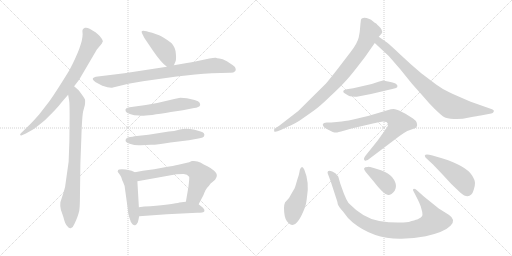
t = 0.00 s
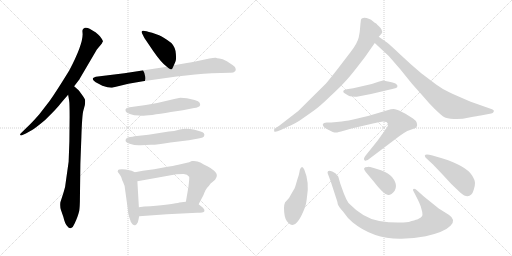
t = 2.59 s
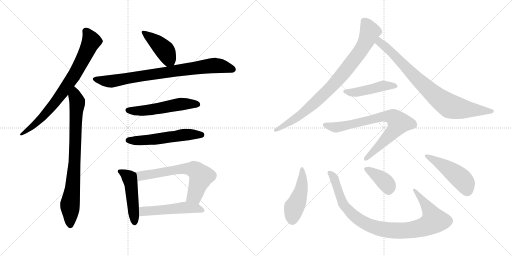
t = 5.19 s
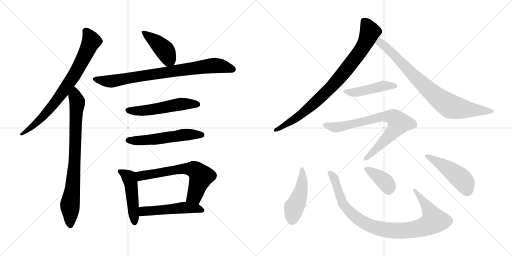
t = 7.78 s
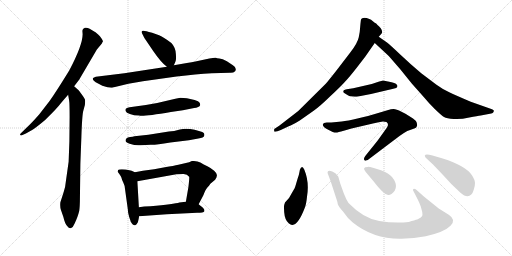
t = 10.37 s
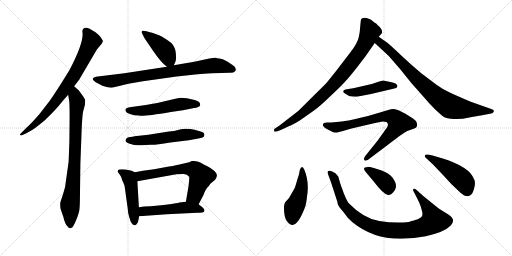
t = 12.97 s

The animated SVG that drew these frames (rendered in a browser with its animation timeline set to each time). Animation: 17 CSS @keyframes rules; one cycle of 12.97 s.

<svg version="1.1" viewBox="0 0 2048 1024" xmlns="http://www.w3.org/2000/svg">
  <g stroke="lightgray" stroke-dasharray="1,1" stroke-width="1" transform="scale(4, 4)">
    <line x1="0" y1="0" x2="256" y2="256"></line>
    <line x1="256" y1="0" x2="0" y2="256"></line>
    <line x1="128" y1="0" x2="128" y2="256"></line>
    <line x1="0" y1="128" x2="256" y2="128"></line>
    <line x1="256" y1="0" x2="512" y2="256"></line>
    <line x1="512" y1="0" x2="256" y2="256"></line>
    <line x1="384" y1="0" x2="384" y2="256"></line>
    <line x1="256" y1="128" x2="512" y2="128"></line>
  </g>
<g transform="scale(1, -1) translate(0, -850)">
   <style type="text/css">
    @keyframes keyframes0 {
      from {
       stroke: black;
       stroke-dashoffset: 774;
       stroke-width: 128;
       }
       72% {
       animation-timing-function: step-end;
       stroke: black;
       stroke-dashoffset: 0;
       stroke-width: 128;
       }
       to {
       stroke: black;
       stroke-width: 1024;
       }
       }
       #make-me-a-hanzi-animation-0 {
         animation: keyframes0 0.879883s both;
         animation-delay: 0.000000s;
         animation-timing-function: linear;
       }
    @keyframes keyframes1 {
      from {
       stroke: black;
       stroke-dashoffset: 804;
       stroke-width: 128;
       }
       72% {
       animation-timing-function: step-end;
       stroke: black;
       stroke-dashoffset: 0;
       stroke-width: 128;
       }
       to {
       stroke: black;
       stroke-width: 1024;
       }
       }
       #make-me-a-hanzi-animation-1 {
         animation: keyframes1 0.904297s both;
         animation-delay: 0.879883s;
         animation-timing-function: linear;
       }
    @keyframes keyframes2 {
      from {
       stroke: black;
       stroke-dashoffset: 419;
       stroke-width: 128;
       }
       58% {
       animation-timing-function: step-end;
       stroke: black;
       stroke-dashoffset: 0;
       stroke-width: 128;
       }
       to {
       stroke: black;
       stroke-width: 1024;
       }
       }
       #make-me-a-hanzi-animation-2 {
         animation: keyframes2 0.590983s both;
         animation-delay: 1.784180s;
         animation-timing-function: linear;
       }
    @keyframes keyframes3 {
      from {
       stroke: black;
       stroke-dashoffset: 814;
       stroke-width: 128;
       }
       73% {
       animation-timing-function: step-end;
       stroke: black;
       stroke-dashoffset: 0;
       stroke-width: 128;
       }
       to {
       stroke: black;
       stroke-width: 1024;
       }
       }
       #make-me-a-hanzi-animation-3 {
         animation: keyframes3 0.912435s both;
         animation-delay: 2.375163s;
         animation-timing-function: linear;
       }
    @keyframes keyframes4 {
      from {
       stroke: black;
       stroke-dashoffset: 536;
       stroke-width: 128;
       }
       64% {
       animation-timing-function: step-end;
       stroke: black;
       stroke-dashoffset: 0;
       stroke-width: 128;
       }
       to {
       stroke: black;
       stroke-width: 1024;
       }
       }
       #make-me-a-hanzi-animation-4 {
         animation: keyframes4 0.686198s both;
         animation-delay: 3.287598s;
         animation-timing-function: linear;
       }
    @keyframes keyframes5 {
      from {
       stroke: black;
       stroke-dashoffset: 548;
       stroke-width: 128;
       }
       64% {
       animation-timing-function: step-end;
       stroke: black;
       stroke-dashoffset: 0;
       stroke-width: 128;
       }
       to {
       stroke: black;
       stroke-width: 1024;
       }
       }
       #make-me-a-hanzi-animation-5 {
         animation: keyframes5 0.695964s both;
         animation-delay: 3.973796s;
         animation-timing-function: linear;
       }
    @keyframes keyframes6 {
      from {
       stroke: black;
       stroke-dashoffset: 474;
       stroke-width: 128;
       }
       61% {
       animation-timing-function: step-end;
       stroke: black;
       stroke-dashoffset: 0;
       stroke-width: 128;
       }
       to {
       stroke: black;
       stroke-width: 1024;
       }
       }
       #make-me-a-hanzi-animation-6 {
         animation: keyframes6 0.635742s both;
         animation-delay: 4.669760s;
         animation-timing-function: linear;
       }
    @keyframes keyframes7 {
      from {
       stroke: black;
       stroke-dashoffset: 646;
       stroke-width: 128;
       }
       68% {
       animation-timing-function: step-end;
       stroke: black;
       stroke-dashoffset: 0;
       stroke-width: 128;
       }
       to {
       stroke: black;
       stroke-width: 1024;
       }
       }
       #make-me-a-hanzi-animation-7 {
         animation: keyframes7 0.775716s both;
         animation-delay: 5.305502s;
         animation-timing-function: linear;
       }
    @keyframes keyframes8 {
      from {
       stroke: black;
       stroke-dashoffset: 510;
       stroke-width: 128;
       }
       62% {
       animation-timing-function: step-end;
       stroke: black;
       stroke-dashoffset: 0;
       stroke-width: 128;
       }
       to {
       stroke: black;
       stroke-width: 1024;
       }
       }
       #make-me-a-hanzi-animation-8 {
         animation: keyframes8 0.665039s both;
         animation-delay: 6.081218s;
         animation-timing-function: linear;
       }
    @keyframes keyframes9 {
      from {
       stroke: black;
       stroke-dashoffset: 861;
       stroke-width: 128;
       }
       74% {
       animation-timing-function: step-end;
       stroke: black;
       stroke-dashoffset: 0;
       stroke-width: 128;
       }
       to {
       stroke: black;
       stroke-width: 1024;
       }
       }
       #make-me-a-hanzi-animation-9 {
         animation: keyframes9 0.950684s both;
         animation-delay: 6.746257s;
         animation-timing-function: linear;
       }
    @keyframes keyframes10 {
      from {
       stroke: black;
       stroke-dashoffset: 817;
       stroke-width: 128;
       }
       73% {
       animation-timing-function: step-end;
       stroke: black;
       stroke-dashoffset: 0;
       stroke-width: 128;
       }
       to {
       stroke: black;
       stroke-width: 1024;
       }
       }
       #make-me-a-hanzi-animation-10 {
         animation: keyframes10 0.914876s both;
         animation-delay: 7.696941s;
         animation-timing-function: linear;
       }
    @keyframes keyframes11 {
      from {
       stroke: black;
       stroke-dashoffset: 459;
       stroke-width: 128;
       }
       60% {
       animation-timing-function: step-end;
       stroke: black;
       stroke-dashoffset: 0;
       stroke-width: 128;
       }
       to {
       stroke: black;
       stroke-width: 1024;
       }
       }
       #make-me-a-hanzi-animation-11 {
         animation: keyframes11 0.623535s both;
         animation-delay: 8.611817s;
         animation-timing-function: linear;
       }
    @keyframes keyframes12 {
      from {
       stroke: black;
       stroke-dashoffset: 766;
       stroke-width: 128;
       }
       71% {
       animation-timing-function: step-end;
       stroke: black;
       stroke-dashoffset: 0;
       stroke-width: 128;
       }
       to {
       stroke: black;
       stroke-width: 1024;
       }
       }
       #make-me-a-hanzi-animation-12 {
         animation: keyframes12 0.873372s both;
         animation-delay: 9.235352s;
         animation-timing-function: linear;
       }
    @keyframes keyframes13 {
      from {
       stroke: black;
       stroke-dashoffset: 470;
       stroke-width: 128;
       }
       60% {
       animation-timing-function: step-end;
       stroke: black;
       stroke-dashoffset: 0;
       stroke-width: 128;
       }
       to {
       stroke: black;
       stroke-width: 1024;
       }
       }
       #make-me-a-hanzi-animation-13 {
         animation: keyframes13 0.632487s both;
         animation-delay: 10.108724s;
         animation-timing-function: linear;
       }
    @keyframes keyframes14 {
      from {
       stroke: black;
       stroke-dashoffset: 948;
       stroke-width: 128;
       }
       76% {
       animation-timing-function: step-end;
       stroke: black;
       stroke-dashoffset: 0;
       stroke-width: 128;
       }
       to {
       stroke: black;
       stroke-width: 1024;
       }
       }
       #make-me-a-hanzi-animation-14 {
         animation: keyframes14 1.021484s both;
         animation-delay: 10.741211s;
         animation-timing-function: linear;
       }
    @keyframes keyframes15 {
      from {
       stroke: black;
       stroke-dashoffset: 385;
       stroke-width: 128;
       }
       56% {
       animation-timing-function: step-end;
       stroke: black;
       stroke-dashoffset: 0;
       stroke-width: 128;
       }
       to {
       stroke: black;
       stroke-width: 1024;
       }
       }
       #make-me-a-hanzi-animation-15 {
         animation: keyframes15 0.563314s both;
         animation-delay: 11.762695s;
         animation-timing-function: linear;
       }
    @keyframes keyframes16 {
      from {
       stroke: black;
       stroke-dashoffset: 477;
       stroke-width: 128;
       }
       61% {
       animation-timing-function: step-end;
       stroke: black;
       stroke-dashoffset: 0;
       stroke-width: 128;
       }
       to {
       stroke: black;
       stroke-width: 1024;
       }
       }
       #make-me-a-hanzi-animation-16 {
         animation: keyframes16 0.638184s both;
         animation-delay: 12.326009s;
         animation-timing-function: linear;
       }
</style>
<path d="M 296.5 505.0 L 316.5 531.0 L 387.5 652.0 L 407.5 676.0 L 409.5 681.0 Q 416.5 684.0 399.5 705.0 Q 384.5 721.0 378.5 723.0 L 358.5 735.0 Q 348.5 741.0 339.5 739.0 Q 329.5 736.0 329.5 727.0 L 330.5 713.0 Q 330.5 670.0 277.5 569.0 Q 221.5 478.0 197.5 445.0 L 156.5 392.0 Q 137.5 370.0 119.5 352.0 L 83.5 317.0 Q 79.5 313.0 80.5 310.0 Q 82.5 307.0 87.5 309.0 L 103.5 316.0 L 128.5 330.0 Q 143.5 339.0 180.5 370.0 Q 229.5 418.0 242.5 436.0 Q 256.5 453.0 272.5 471.0 L 296.5 505.0 Z" fill="lightgray"></path> 
<path d="M 278.5 383.0 L 277.5 284.0 L 274.5 203.0 L 263.5 125.0 Q 261.5 100.0 254.5 81.0 L 241.5 41.0 Q 239.5 23.0 243.5 11.0 L 253.5 -18.0 Q 259.5 -45.0 269.5 -55.0 Q 276.5 -65.0 284.5 -62.0 Q 292.5 -59.0 298.5 -44.0 Q 305.5 -29.0 309.5 -18.0 Q 313.5 -7.0 315.5 1.0 Q 318.5 8.0 319.5 43.0 L 321.5 196.0 L 325.5 302.0 Q 328.5 393.0 333.5 408.0 L 339.5 430.0 Q 341.5 448.0 339.5 453.0 Q 337.5 458.0 326.5 473.0 Q 316.5 487.0 314.5 489.0 L 296.5 505.0 C 274.5 525.0 267.5 501.0 272.5 471.0 L 276.5 448.0 Q 278.5 437.0 278.5 383.0 Z" fill="lightgray"></path> 
<path d="M 695.5 589.0 L 701.5 603.0 Q 705.5 608.0 703.5 634.0 Q 702.5 660.0 685.5 678.0 Q 655.5 701.0 636.5 709.0 L 608.5 719.0 Q 580.5 727.0 574.5 727.0 Q 561.5 728.0 569.5 714.0 L 577.5 698.0 L 613.5 645.0 Q 643.5 601.0 667.5 583.0 C 686.5 568.0 686.5 568.0 695.5 589.0 Z" fill="lightgray"></path> 
<path d="M 513.5 515.0 L 571.5 525.0 L 706.5 544.0 Q 783.5 553.0 847.5 557.0 L 919.5 559.0 Q 933.5 558.0 940.5 565.0 Q 944.5 570.0 942.5 575.0 Q 942.5 582.0 931.5 589.0 L 907.5 605.0 Q 889.5 615.0 877.5 616.0 Q 866.5 617.0 863.5 619.0 Q 857.5 620.0 837.5 616.0 L 781.5 604.0 Q 768.5 601.0 747.5 598.0 L 695.5 589.0 L 667.5 583.0 L 497.5 557.0 L 383.5 543.0 Q 374.5 541.0 371.5 537.0 Q 369.5 533.0 375.5 527.0 Q 382.5 520.0 390.5 517.0 L 409.5 507.0 Q 439.5 497.0 451.5 500.0 L 513.5 515.0 Z" fill="lightgray"></path> 
<path d="M 747.5 457.0 L 721.5 459.0 Q 717.5 459.0 688.5 452.0 Q 634.5 438.0 583.5 430.0 L 518.5 421.0 Q 509.5 419.0 504.5 416.0 Q 500.5 413.0 502.5 406.0 Q 504.5 399.0 519.5 394.0 Q 535.5 388.0 556.5 388.0 Q 565.5 382.0 683.5 402.0 L 731.5 409.0 L 776.5 418.0 Q 785.5 419.0 792.5 422.0 Q 799.5 425.0 800.5 429.0 Q 801.5 433.0 798.5 439.0 Q 795.5 445.0 778.5 450.0 L 747.5 457.0 Z" fill="lightgray"></path> 
<path d="M 505.5 296.0 Q 494.5 283.0 518.5 275.0 Q 542.5 267.0 562.5 269.0 Q 583.5 271.0 602.5 271.0 Q 621.5 270.0 681.5 280.0 L 755.5 289.0 L 793.5 296.0 Q 815.5 299.0 816.5 306.0 Q 821.5 320.0 802.5 324.0 L 778.5 331.0 Q 744.5 338.0 719.5 332.0 Q 695.5 325.0 675.5 324.0 L 593.5 311.0 L 537.5 305.0 Q 531.5 303.0 520.5 302.0 Q 509.5 301.0 505.5 296.0 Z" fill="lightgray"></path> 
<path d="M 539.5 161.0 L 526.5 167.0 Q 520.5 169.0 502.5 172.0 Q 485.5 174.0 476.5 172.0 Q 471.5 172.0 470.5 163.0 Q 484.5 145.0 485.5 140.0 Q 486.5 134.0 493.5 119.0 Q 499.5 106.0 499.5 98.0 L 511.5 11.0 Q 511.5 -1.0 516.5 -17.0 Q 522.5 -34.0 522.5 -36.0 Q 534.5 -56.0 542.5 -50.0 Q 545.5 -49.0 551.5 -39.0 Q 555.5 -23.0 556.5 -15.0 L 555.5 21.0 L 549.5 125.0 C 547.5 155.0 547.5 157.0 539.5 161.0 Z" fill="lightgray"></path> 
<path d="M 756.5 201.0 L 713.5 191.0 Q 695.5 187.0 659.5 181.0 L 616.5 173.0 L 571.5 167.0 L 539.5 161.0 C 510.5 155.0 519.5 120.0 549.5 125.0 L 705.5 153.0 L 732.5 154.0 Q 748.5 155.0 756.5 143.0 Q 758.5 142.0 753.5 101.0 L 743.5 43.0 C 738.5 13.0 780.5 6.0 794.5 33.0 L 813.5 69.0 Q 822.5 93.0 829.5 100.0 Q 836.5 107.0 841.5 115.0 L 860.5 131.0 Q 868.5 143.0 867.5 150.0 Q 867.5 157.0 856.5 167.0 Q 845.5 177.0 829.5 185.0 Q 814.5 192.0 801.5 200.0 Q 788.5 208.0 767.5 206.0 Q 759.5 202.0 756.5 201.0 Z" fill="lightgray"></path> 
<path d="M 556.5 -15.0 L 667.5 -7.0 L 788.5 -1.0 Q 814.5 -1.0 817.5 5.0 Q 818.5 5.0 816.5 13.0 Q 813.5 19.0 794.5 33.0 C 776.5 47.0 773.5 46.0 743.5 43.0 L 717.5 40.0 Q 697.5 34.0 601.5 25.0 Q 575.5 25.0 555.5 21.0 C 525.5 16.0 526.5 -17.0 556.5 -15.0 Z" fill="lightgray"></path> 
<path d="M 1460.0 622.5 L 1499.0 678.5 L 1515.0 703.5 L 1523.0 712.5 Q 1527.0 716.5 1529.0 722.5 Q 1529.0 728.5 1523.0 737.5 Q 1507.0 754.5 1503.0 757.5 Q 1499.0 759.5 1494.0 763.5 Q 1469.0 782.5 1449.0 777.5 Q 1446.0 775.5 1444.0 772.5 Q 1443.0 768.5 1441.0 746.5 Q 1440.0 724.5 1435.0 701.5 Q 1430.0 677.5 1401.0 640.5 L 1352.0 576.5 Q 1313.0 526.5 1303.0 515.5 L 1193.0 406.5 L 1118.0 348.5 L 1097.0 334.5 Q 1096.0 328.5 1097.0 324.5 Q 1102.0 320.5 1123.0 330.5 L 1155.0 345.5 Q 1168.0 349.5 1199.0 368.5 L 1256.0 408.5 Q 1281.0 426.5 1320.0 464.5 Q 1360.0 501.5 1379.0 522.5 Q 1398.0 542.5 1426.0 578.5 L 1460.0 622.5 Z" fill="lightgray"></path> 
<path d="M 1499.0 678.5 L 1555.0 626.5 L 1601.0 573.5 L 1647.0 516.5 L 1695.0 462.5 Q 1713.0 440.5 1739.0 414.5 Q 1766.0 388.5 1776.0 382.5 Q 1787.0 376.5 1815.0 374.5 Q 1844.0 372.5 1877.0 380.5 Q 1911.0 387.5 1923.0 388.5 L 1965.0 396.5 Q 1972.0 398.5 1974.0 402.5 Q 1976.0 406.5 1975.0 408.5 Q 1975.0 410.5 1968.0 413.5 L 1883.0 443.5 Q 1822.0 469.5 1797.0 481.5 Q 1772.0 492.5 1746.0 511.5 L 1685.0 557.5 Q 1642.0 593.5 1602.0 631.5 Q 1562.0 669.5 1548.0 680.5 L 1515.0 703.5 C 1490.0 720.5 1477.0 698.5 1499.0 678.5 Z" fill="lightgray"></path> 
<path d="M 1487.0 514.5 L 1413.0 497.5 L 1387.0 493.5 Q 1374.0 491.5 1373.0 486.5 Q 1372.0 480.5 1380.0 476.5 L 1393.0 468.5 Q 1398.0 465.5 1411.0 464.5 Q 1425.0 462.5 1427.0 463.5 L 1484.0 474.5 L 1573.0 495.5 Q 1588.0 498.5 1589.0 502.5 Q 1590.0 506.5 1589.0 509.5 Q 1585.0 514.5 1583.0 515.5 L 1582.0 516.5 Q 1563.0 522.5 1557.0 523.5 L 1532.0 528.5 Q 1518.0 525.5 1517.0 524.5 L 1487.0 514.5 Z" fill="lightgray"></path> 
<path d="M 1471.0 210.5 L 1598.0 306.5 Q 1613.0 317.5 1629.0 326.5 L 1657.0 336.5 Q 1665.0 339.5 1667.0 344.5 Q 1670.0 350.5 1667.0 359.5 Q 1665.0 367.5 1652.0 376.5 L 1633.0 388.5 Q 1628.0 392.5 1606.0 403.5 Q 1585.0 414.5 1574.0 414.5 Q 1564.0 414.5 1553.0 410.5 L 1496.0 393.5 Q 1479.0 387.5 1434.0 377.5 Q 1389.0 366.5 1367.0 364.5 L 1325.0 360.5 Q 1312.0 359.5 1307.0 360.5 Q 1302.0 360.5 1296.0 358.5 Q 1291.0 354.5 1291.0 351.5 Q 1292.0 342.5 1313.0 331.5 L 1331.0 322.5 Q 1338.0 320.5 1343.0 320.5 Q 1348.0 319.5 1375.0 327.5 L 1406.0 336.5 L 1496.0 357.5 Q 1527.0 364.5 1532.0 364.5 Q 1538.0 364.5 1546.0 362.5 Q 1551.0 357.5 1552.0 354.5 Q 1553.0 350.5 1548.0 340.5 L 1510.0 287.5 L 1461.0 226.5 Q 1452.0 213.5 1459.0 208.5 Q 1461.0 206.5 1464.0 208.5 Q 1468.0 210.5 1471.0 210.5 Z" fill="lightgray"></path> 
<path d="M 1217.0 172.5 Q 1211.0 182.5 1207.0 181.5 Q 1203.0 180.5 1202.0 176.5 Q 1199.0 172.5 1198.0 163.5 Q 1197.0 154.5 1190.0 134.5 L 1182.0 107.5 Q 1181.0 100.5 1168.0 79.5 Q 1159.0 58.5 1140.0 40.5 Q 1135.0 28.5 1136.0 18.5 Q 1136.0 -17.5 1147.0 -33.5 Q 1159.0 -49.5 1170.0 -49.5 Q 1194.0 -47.5 1220.0 21.5 Q 1225.0 34.5 1228.0 63.5 Q 1238.0 122.5 1217.0 172.5 Z" fill="lightgray"></path> 
<path d="M 1693.0 66.5 L 1672.0 85.5 Q 1655.0 101.5 1652.0 91.5 L 1652.0 89.5 L 1671.0 52.5 Q 1678.0 38.5 1683.0 24.5 L 1689.0 2.5 Q 1691.0 -9.5 1688.0 -14.5 Q 1685.0 -20.5 1669.0 -27.5 Q 1660.0 -29.5 1635.0 -37.5 Q 1580.0 -44.5 1517.0 -33.5 Q 1454.0 -23.5 1394.0 38.5 Q 1384.0 53.5 1375.0 77.5 L 1361.0 116.5 L 1353.0 144.5 Q 1342.0 160.5 1329.0 164.5 Q 1316.0 168.5 1312.0 165.5 Q 1309.0 162.5 1311.0 156.5 L 1323.0 124.5 L 1349.0 44.5 Q 1350.0 42.5 1351.0 34.5 Q 1353.0 25.5 1372.0 4.5 Q 1391.0 -23.5 1410.0 -38.5 Q 1493.0 -106.5 1606.0 -104.5 Q 1657.0 -103.5 1703.0 -94.5 Q 1778.0 -77.5 1802.0 -52.5 Q 1826.0 -28.5 1795.0 -8.5 L 1755.0 16.5 L 1719.0 45.5 L 1693.0 66.5 Z" fill="lightgray"></path> 
<path d="M 1463.0 162.5 L 1494.0 125.5 Q 1533.0 74.5 1550.0 71.5 Q 1556.0 68.5 1566.0 74.5 Q 1601.0 101.5 1568.0 142.5 Q 1555.0 157.5 1527.0 168.5 L 1495.0 178.5 Q 1474.0 183.5 1471.0 182.5 Q 1446.0 182.5 1463.0 162.5 Z" fill="lightgray"></path> 
<path d="M 1771.0 216.5 L 1730.0 228.5 Q 1708.0 234.5 1702.0 231.5 Q 1696.0 228.5 1702.0 220.5 L 1732.0 192.5 L 1772.0 150.5 Q 1802.0 115.5 1842.0 79.5 Q 1869.0 55.5 1885.0 72.5 Q 1890.0 75.5 1895.0 91.5 Q 1900.0 106.5 1900.0 118.5 Q 1900.0 130.5 1887.0 150.5 Q 1862.0 187.5 1771.0 216.5 Z" fill="lightgray"></path> 
      <clipPath id="make-me-a-hanzi-clip-0">
      <path d="M 296.5 505.0 L 316.5 531.0 L 387.5 652.0 L 407.5 676.0 L 409.5 681.0 Q 416.5 684.0 399.5 705.0 Q 384.5 721.0 378.5 723.0 L 358.5 735.0 Q 348.5 741.0 339.5 739.0 Q 329.5 736.0 329.5 727.0 L 330.5 713.0 Q 330.5 670.0 277.5 569.0 Q 221.5 478.0 197.5 445.0 L 156.5 392.0 Q 137.5 370.0 119.5 352.0 L 83.5 317.0 Q 79.5 313.0 80.5 310.0 Q 82.5 307.0 87.5 309.0 L 103.5 316.0 L 128.5 330.0 Q 143.5 339.0 180.5 370.0 Q 229.5 418.0 242.5 436.0 Q 256.5 453.0 272.5 471.0 L 296.5 505.0 Z" fill="lightgray"></path>
      </clipPath>
      <path clip-path="url(#make-me-a-hanzi-clip-0)" d="M 344.5 725.0 L 365.5 685.0 L 292.5 543.0 L 250.5 480.0 L 177.5 389.0 L 117.5 334.0 L 84.5 312.0 " fill="none" id="make-me-a-hanzi-animation-0" stroke-dasharray="646 1292" stroke-linecap="round"></path>

      <clipPath id="make-me-a-hanzi-clip-1">
      <path d="M 278.5 383.0 L 277.5 284.0 L 274.5 203.0 L 263.5 125.0 Q 261.5 100.0 254.5 81.0 L 241.5 41.0 Q 239.5 23.0 243.5 11.0 L 253.5 -18.0 Q 259.5 -45.0 269.5 -55.0 Q 276.5 -65.0 284.5 -62.0 Q 292.5 -59.0 298.5 -44.0 Q 305.5 -29.0 309.5 -18.0 Q 313.5 -7.0 315.5 1.0 Q 318.5 8.0 319.5 43.0 L 321.5 196.0 L 325.5 302.0 Q 328.5 393.0 333.5 408.0 L 339.5 430.0 Q 341.5 448.0 339.5 453.0 Q 337.5 458.0 326.5 473.0 Q 316.5 487.0 314.5 489.0 L 296.5 505.0 C 274.5 525.0 267.5 501.0 272.5 471.0 L 276.5 448.0 Q 278.5 437.0 278.5 383.0 Z" fill="lightgray"></path>
      </clipPath>
      <path clip-path="url(#make-me-a-hanzi-clip-1)" d="M 296.5 496.0 L 308.5 432.0 L 296.5 173.0 L 279.5 32.0 L 281.5 -50.0 " fill="none" id="make-me-a-hanzi-animation-1" stroke-dasharray="676 1352" stroke-linecap="round"></path>

      <clipPath id="make-me-a-hanzi-clip-2">
      <path d="M 695.5 589.0 L 701.5 603.0 Q 705.5 608.0 703.5 634.0 Q 702.5 660.0 685.5 678.0 Q 655.5 701.0 636.5 709.0 L 608.5 719.0 Q 580.5 727.0 574.5 727.0 Q 561.5 728.0 569.5 714.0 L 577.5 698.0 L 613.5 645.0 Q 643.5 601.0 667.5 583.0 C 686.5 568.0 686.5 568.0 695.5 589.0 Z" fill="lightgray"></path>
      </clipPath>
      <path clip-path="url(#make-me-a-hanzi-clip-2)" d="M 576.5 719.0 L 659.5 648.0 L 672.5 623.0 L 671.5 597.0 " fill="none" id="make-me-a-hanzi-animation-2" stroke-dasharray="291 582" stroke-linecap="round"></path>

      <clipPath id="make-me-a-hanzi-clip-3">
      <path d="M 513.5 515.0 L 571.5 525.0 L 706.5 544.0 Q 783.5 553.0 847.5 557.0 L 919.5 559.0 Q 933.5 558.0 940.5 565.0 Q 944.5 570.0 942.5 575.0 Q 942.5 582.0 931.5 589.0 L 907.5 605.0 Q 889.5 615.0 877.5 616.0 Q 866.5 617.0 863.5 619.0 Q 857.5 620.0 837.5 616.0 L 781.5 604.0 Q 768.5 601.0 747.5 598.0 L 695.5 589.0 L 667.5 583.0 L 497.5 557.0 L 383.5 543.0 Q 374.5 541.0 371.5 537.0 Q 369.5 533.0 375.5 527.0 Q 382.5 520.0 390.5 517.0 L 409.5 507.0 Q 439.5 497.0 451.5 500.0 L 513.5 515.0 Z" fill="lightgray"></path>
      </clipPath>
      <path clip-path="url(#make-me-a-hanzi-clip-3)" d="M 380.5 535.0 L 445.5 525.0 L 850.5 588.0 L 888.5 585.0 L 930.5 572.0 " fill="none" id="make-me-a-hanzi-animation-3" stroke-dasharray="686 1372" stroke-linecap="round"></path>

      <clipPath id="make-me-a-hanzi-clip-4">
      <path d="M 747.5 457.0 L 721.5 459.0 Q 717.5 459.0 688.5 452.0 Q 634.5 438.0 583.5 430.0 L 518.5 421.0 Q 509.5 419.0 504.5 416.0 Q 500.5 413.0 502.5 406.0 Q 504.5 399.0 519.5 394.0 Q 535.5 388.0 556.5 388.0 Q 565.5 382.0 683.5 402.0 L 731.5 409.0 L 776.5 418.0 Q 785.5 419.0 792.5 422.0 Q 799.5 425.0 800.5 429.0 Q 801.5 433.0 798.5 439.0 Q 795.5 445.0 778.5 450.0 L 747.5 457.0 Z" fill="lightgray"></path>
      </clipPath>
      <path clip-path="url(#make-me-a-hanzi-clip-4)" d="M 512.5 409.0 L 583.5 408.0 L 726.5 434.0 L 790.5 432.0 " fill="none" id="make-me-a-hanzi-animation-4" stroke-dasharray="408 816" stroke-linecap="round"></path>

      <clipPath id="make-me-a-hanzi-clip-5">
      <path d="M 505.5 296.0 Q 494.5 283.0 518.5 275.0 Q 542.5 267.0 562.5 269.0 Q 583.5 271.0 602.5 271.0 Q 621.5 270.0 681.5 280.0 L 755.5 289.0 L 793.5 296.0 Q 815.5 299.0 816.5 306.0 Q 821.5 320.0 802.5 324.0 L 778.5 331.0 Q 744.5 338.0 719.5 332.0 Q 695.5 325.0 675.5 324.0 L 593.5 311.0 L 537.5 305.0 Q 531.5 303.0 520.5 302.0 Q 509.5 301.0 505.5 296.0 Z" fill="lightgray"></path>
      </clipPath>
      <path clip-path="url(#make-me-a-hanzi-clip-5)" d="M 515.5 288.0 L 595.5 290.0 L 752.5 312.0 L 805.5 311.0 " fill="none" id="make-me-a-hanzi-animation-5" stroke-dasharray="420 840" stroke-linecap="round"></path>

      <clipPath id="make-me-a-hanzi-clip-6">
      <path d="M 539.5 161.0 L 526.5 167.0 Q 520.5 169.0 502.5 172.0 Q 485.5 174.0 476.5 172.0 Q 471.5 172.0 470.5 163.0 Q 484.5 145.0 485.5 140.0 Q 486.5 134.0 493.5 119.0 Q 499.5 106.0 499.5 98.0 L 511.5 11.0 Q 511.5 -1.0 516.5 -17.0 Q 522.5 -34.0 522.5 -36.0 Q 534.5 -56.0 542.5 -50.0 Q 545.5 -49.0 551.5 -39.0 Q 555.5 -23.0 556.5 -15.0 L 555.5 21.0 L 549.5 125.0 C 547.5 155.0 547.5 157.0 539.5 161.0 Z" fill="lightgray"></path>
      </clipPath>
      <path clip-path="url(#make-me-a-hanzi-clip-6)" d="M 483.5 161.0 L 515.5 140.0 L 523.5 116.0 L 538.5 -38.0 " fill="none" id="make-me-a-hanzi-animation-6" stroke-dasharray="346 692" stroke-linecap="round"></path>

      <clipPath id="make-me-a-hanzi-clip-7">
      <path d="M 756.5 201.0 L 713.5 191.0 Q 695.5 187.0 659.5 181.0 L 616.5 173.0 L 571.5 167.0 L 539.5 161.0 C 510.5 155.0 519.5 120.0 549.5 125.0 L 705.5 153.0 L 732.5 154.0 Q 748.5 155.0 756.5 143.0 Q 758.5 142.0 753.5 101.0 L 743.5 43.0 C 738.5 13.0 780.5 6.0 794.5 33.0 L 813.5 69.0 Q 822.5 93.0 829.5 100.0 Q 836.5 107.0 841.5 115.0 L 860.5 131.0 Q 868.5 143.0 867.5 150.0 Q 867.5 157.0 856.5 167.0 Q 845.5 177.0 829.5 185.0 Q 814.5 192.0 801.5 200.0 Q 788.5 208.0 767.5 206.0 Q 759.5 202.0 756.5 201.0 Z" fill="lightgray"></path>
      </clipPath>
      <path clip-path="url(#make-me-a-hanzi-clip-7)" d="M 545.5 156.0 L 562.5 146.0 L 725.5 174.0 L 754.5 176.0 L 782.5 169.0 L 804.5 145.0 L 802.5 137.0 L 778.5 67.0 L 751.5 49.0 " fill="none" id="make-me-a-hanzi-animation-7" stroke-dasharray="518 1036" stroke-linecap="round"></path>

      <clipPath id="make-me-a-hanzi-clip-8">
      <path d="M 556.5 -15.0 L 667.5 -7.0 L 788.5 -1.0 Q 814.5 -1.0 817.5 5.0 Q 818.5 5.0 816.5 13.0 Q 813.5 19.0 794.5 33.0 C 776.5 47.0 773.5 46.0 743.5 43.0 L 717.5 40.0 Q 697.5 34.0 601.5 25.0 Q 575.5 25.0 555.5 21.0 C 525.5 16.0 526.5 -17.0 556.5 -15.0 Z" fill="lightgray"></path>
      </clipPath>
      <path clip-path="url(#make-me-a-hanzi-clip-8)" d="M 564.5 -9.0 L 578.5 5.0 L 739.5 20.0 L 792.5 16.0 L 810.5 8.0 " fill="none" id="make-me-a-hanzi-animation-8" stroke-dasharray="382 764" stroke-linecap="round"></path>

      <clipPath id="make-me-a-hanzi-clip-9">
      <path d="M 1460.0 622.5 L 1499.0 678.5 L 1515.0 703.5 L 1523.0 712.5 Q 1527.0 716.5 1529.0 722.5 Q 1529.0 728.5 1523.0 737.5 Q 1507.0 754.5 1503.0 757.5 Q 1499.0 759.5 1494.0 763.5 Q 1469.0 782.5 1449.0 777.5 Q 1446.0 775.5 1444.0 772.5 Q 1443.0 768.5 1441.0 746.5 Q 1440.0 724.5 1435.0 701.5 Q 1430.0 677.5 1401.0 640.5 L 1352.0 576.5 Q 1313.0 526.5 1303.0 515.5 L 1193.0 406.5 L 1118.0 348.5 L 1097.0 334.5 Q 1096.0 328.5 1097.0 324.5 Q 1102.0 320.5 1123.0 330.5 L 1155.0 345.5 Q 1168.0 349.5 1199.0 368.5 L 1256.0 408.5 Q 1281.0 426.5 1320.0 464.5 Q 1360.0 501.5 1379.0 522.5 Q 1398.0 542.5 1426.0 578.5 L 1460.0 622.5 Z" fill="lightgray"></path>
      </clipPath>
      <path clip-path="url(#make-me-a-hanzi-clip-9)" d="M 1455.0 766.5 L 1480.0 723.5 L 1448.0 655.5 L 1399.0 588.5 L 1322.0 499.5 L 1265.0 444.5 L 1184.0 378.5 L 1102.0 329.5 " fill="none" id="make-me-a-hanzi-animation-9" stroke-dasharray="733 1466" stroke-linecap="round"></path>

      <clipPath id="make-me-a-hanzi-clip-10">
      <path d="M 1499.0 678.5 L 1555.0 626.5 L 1601.0 573.5 L 1647.0 516.5 L 1695.0 462.5 Q 1713.0 440.5 1739.0 414.5 Q 1766.0 388.5 1776.0 382.5 Q 1787.0 376.5 1815.0 374.5 Q 1844.0 372.5 1877.0 380.5 Q 1911.0 387.5 1923.0 388.5 L 1965.0 396.5 Q 1972.0 398.5 1974.0 402.5 Q 1976.0 406.5 1975.0 408.5 Q 1975.0 410.5 1968.0 413.5 L 1883.0 443.5 Q 1822.0 469.5 1797.0 481.5 Q 1772.0 492.5 1746.0 511.5 L 1685.0 557.5 Q 1642.0 593.5 1602.0 631.5 Q 1562.0 669.5 1548.0 680.5 L 1515.0 703.5 C 1490.0 720.5 1477.0 698.5 1499.0 678.5 Z" fill="lightgray"></path>
      </clipPath>
      <path clip-path="url(#make-me-a-hanzi-clip-10)" d="M 1516.0 693.5 L 1526.0 674.5 L 1569.0 639.5 L 1653.0 549.5 L 1735.0 473.5 L 1792.0 430.5 L 1862.0 413.5 L 1968.0 406.5 " fill="none" id="make-me-a-hanzi-animation-10" stroke-dasharray="689 1378" stroke-linecap="round"></path>

      <clipPath id="make-me-a-hanzi-clip-11">
      <path d="M 1487.0 514.5 L 1413.0 497.5 L 1387.0 493.5 Q 1374.0 491.5 1373.0 486.5 Q 1372.0 480.5 1380.0 476.5 L 1393.0 468.5 Q 1398.0 465.5 1411.0 464.5 Q 1425.0 462.5 1427.0 463.5 L 1484.0 474.5 L 1573.0 495.5 Q 1588.0 498.5 1589.0 502.5 Q 1590.0 506.5 1589.0 509.5 Q 1585.0 514.5 1583.0 515.5 L 1582.0 516.5 Q 1563.0 522.5 1557.0 523.5 L 1532.0 528.5 Q 1518.0 525.5 1517.0 524.5 L 1487.0 514.5 Z" fill="lightgray"></path>
      </clipPath>
      <path clip-path="url(#make-me-a-hanzi-clip-11)" d="M 1382.0 485.5 L 1418.0 480.5 L 1534.0 507.5 L 1582.0 506.5 " fill="none" id="make-me-a-hanzi-animation-11" stroke-dasharray="331 662" stroke-linecap="round"></path>

      <clipPath id="make-me-a-hanzi-clip-12">
      <path d="M 1471.0 210.5 L 1598.0 306.5 Q 1613.0 317.5 1629.0 326.5 L 1657.0 336.5 Q 1665.0 339.5 1667.0 344.5 Q 1670.0 350.5 1667.0 359.5 Q 1665.0 367.5 1652.0 376.5 L 1633.0 388.5 Q 1628.0 392.5 1606.0 403.5 Q 1585.0 414.5 1574.0 414.5 Q 1564.0 414.5 1553.0 410.5 L 1496.0 393.5 Q 1479.0 387.5 1434.0 377.5 Q 1389.0 366.5 1367.0 364.5 L 1325.0 360.5 Q 1312.0 359.5 1307.0 360.5 Q 1302.0 360.5 1296.0 358.5 Q 1291.0 354.5 1291.0 351.5 Q 1292.0 342.5 1313.0 331.5 L 1331.0 322.5 Q 1338.0 320.5 1343.0 320.5 Q 1348.0 319.5 1375.0 327.5 L 1406.0 336.5 L 1496.0 357.5 Q 1527.0 364.5 1532.0 364.5 Q 1538.0 364.5 1546.0 362.5 Q 1551.0 357.5 1552.0 354.5 Q 1553.0 350.5 1548.0 340.5 L 1510.0 287.5 L 1461.0 226.5 Q 1452.0 213.5 1459.0 208.5 Q 1461.0 206.5 1464.0 208.5 Q 1468.0 210.5 1471.0 210.5 Z" fill="lightgray"></path>
      </clipPath>
      <path clip-path="url(#make-me-a-hanzi-clip-12)" d="M 1300.0 350.5 L 1345.0 341.5 L 1537.0 385.5 L 1577.0 379.5 L 1596.0 359.5 L 1592.0 350.5 L 1563.0 313.5 L 1462.0 213.5 " fill="none" id="make-me-a-hanzi-animation-12" stroke-dasharray="638 1276" stroke-linecap="round"></path>

      <clipPath id="make-me-a-hanzi-clip-13">
      <path d="M 1217.0 172.5 Q 1211.0 182.5 1207.0 181.5 Q 1203.0 180.5 1202.0 176.5 Q 1199.0 172.5 1198.0 163.5 Q 1197.0 154.5 1190.0 134.5 L 1182.0 107.5 Q 1181.0 100.5 1168.0 79.5 Q 1159.0 58.5 1140.0 40.5 Q 1135.0 28.5 1136.0 18.5 Q 1136.0 -17.5 1147.0 -33.5 Q 1159.0 -49.5 1170.0 -49.5 Q 1194.0 -47.5 1220.0 21.5 Q 1225.0 34.5 1228.0 63.5 Q 1238.0 122.5 1217.0 172.5 Z" fill="lightgray"></path>
      </clipPath>
      <path clip-path="url(#make-me-a-hanzi-clip-13)" d="M 1209.0 174.5 L 1205.0 89.5 L 1176.0 20.5 L 1169.0 -33.5 " fill="none" id="make-me-a-hanzi-animation-13" stroke-dasharray="342 684" stroke-linecap="round"></path>

      <clipPath id="make-me-a-hanzi-clip-14">
      <path d="M 1693.0 66.5 L 1672.0 85.5 Q 1655.0 101.5 1652.0 91.5 L 1652.0 89.5 L 1671.0 52.5 Q 1678.0 38.5 1683.0 24.5 L 1689.0 2.5 Q 1691.0 -9.5 1688.0 -14.5 Q 1685.0 -20.5 1669.0 -27.5 Q 1660.0 -29.5 1635.0 -37.5 Q 1580.0 -44.5 1517.0 -33.5 Q 1454.0 -23.5 1394.0 38.5 Q 1384.0 53.5 1375.0 77.5 L 1361.0 116.5 L 1353.0 144.5 Q 1342.0 160.5 1329.0 164.5 Q 1316.0 168.5 1312.0 165.5 Q 1309.0 162.5 1311.0 156.5 L 1323.0 124.5 L 1349.0 44.5 Q 1350.0 42.5 1351.0 34.5 Q 1353.0 25.5 1372.0 4.5 Q 1391.0 -23.5 1410.0 -38.5 Q 1493.0 -106.5 1606.0 -104.5 Q 1657.0 -103.5 1703.0 -94.5 Q 1778.0 -77.5 1802.0 -52.5 Q 1826.0 -28.5 1795.0 -8.5 L 1755.0 16.5 L 1719.0 45.5 L 1693.0 66.5 Z" fill="lightgray"></path>
      </clipPath>
      <path clip-path="url(#make-me-a-hanzi-clip-14)" d="M 1316.0 160.5 L 1336.0 140.5 L 1363.0 56.5 L 1381.0 22.5 L 1421.0 -16.5 L 1457.0 -40.5 L 1524.0 -65.5 L 1569.0 -71.5 L 1639.0 -70.5 L 1704.0 -54.5 L 1734.0 -34.5 L 1719.0 8.5 L 1657.0 90.5 " fill="none" id="make-me-a-hanzi-animation-14" stroke-dasharray="820 1640" stroke-linecap="round"></path>

      <clipPath id="make-me-a-hanzi-clip-15">
      <path d="M 1463.0 162.5 L 1494.0 125.5 Q 1533.0 74.5 1550.0 71.5 Q 1556.0 68.5 1566.0 74.5 Q 1601.0 101.5 1568.0 142.5 Q 1555.0 157.5 1527.0 168.5 L 1495.0 178.5 Q 1474.0 183.5 1471.0 182.5 Q 1446.0 182.5 1463.0 162.5 Z" fill="lightgray"></path>
      </clipPath>
      <path clip-path="url(#make-me-a-hanzi-clip-15)" d="M 1466.0 172.5 L 1484.0 165.5 L 1536.0 126.5 L 1553.0 104.5 L 1555.0 87.5 " fill="none" id="make-me-a-hanzi-animation-15" stroke-dasharray="257 514" stroke-linecap="round"></path>

      <clipPath id="make-me-a-hanzi-clip-16">
      <path d="M 1771.0 216.5 L 1730.0 228.5 Q 1708.0 234.5 1702.0 231.5 Q 1696.0 228.5 1702.0 220.5 L 1732.0 192.5 L 1772.0 150.5 Q 1802.0 115.5 1842.0 79.5 Q 1869.0 55.5 1885.0 72.5 Q 1890.0 75.5 1895.0 91.5 Q 1900.0 106.5 1900.0 118.5 Q 1900.0 130.5 1887.0 150.5 Q 1862.0 187.5 1771.0 216.5 Z" fill="lightgray"></path>
      </clipPath>
      <path clip-path="url(#make-me-a-hanzi-clip-16)" d="M 1707.0 226.5 L 1826.0 151.5 L 1855.0 123.5 L 1869.0 86.5 " fill="none" id="make-me-a-hanzi-animation-16" stroke-dasharray="349 698" stroke-linecap="round"></path>

</g>
</svg>
